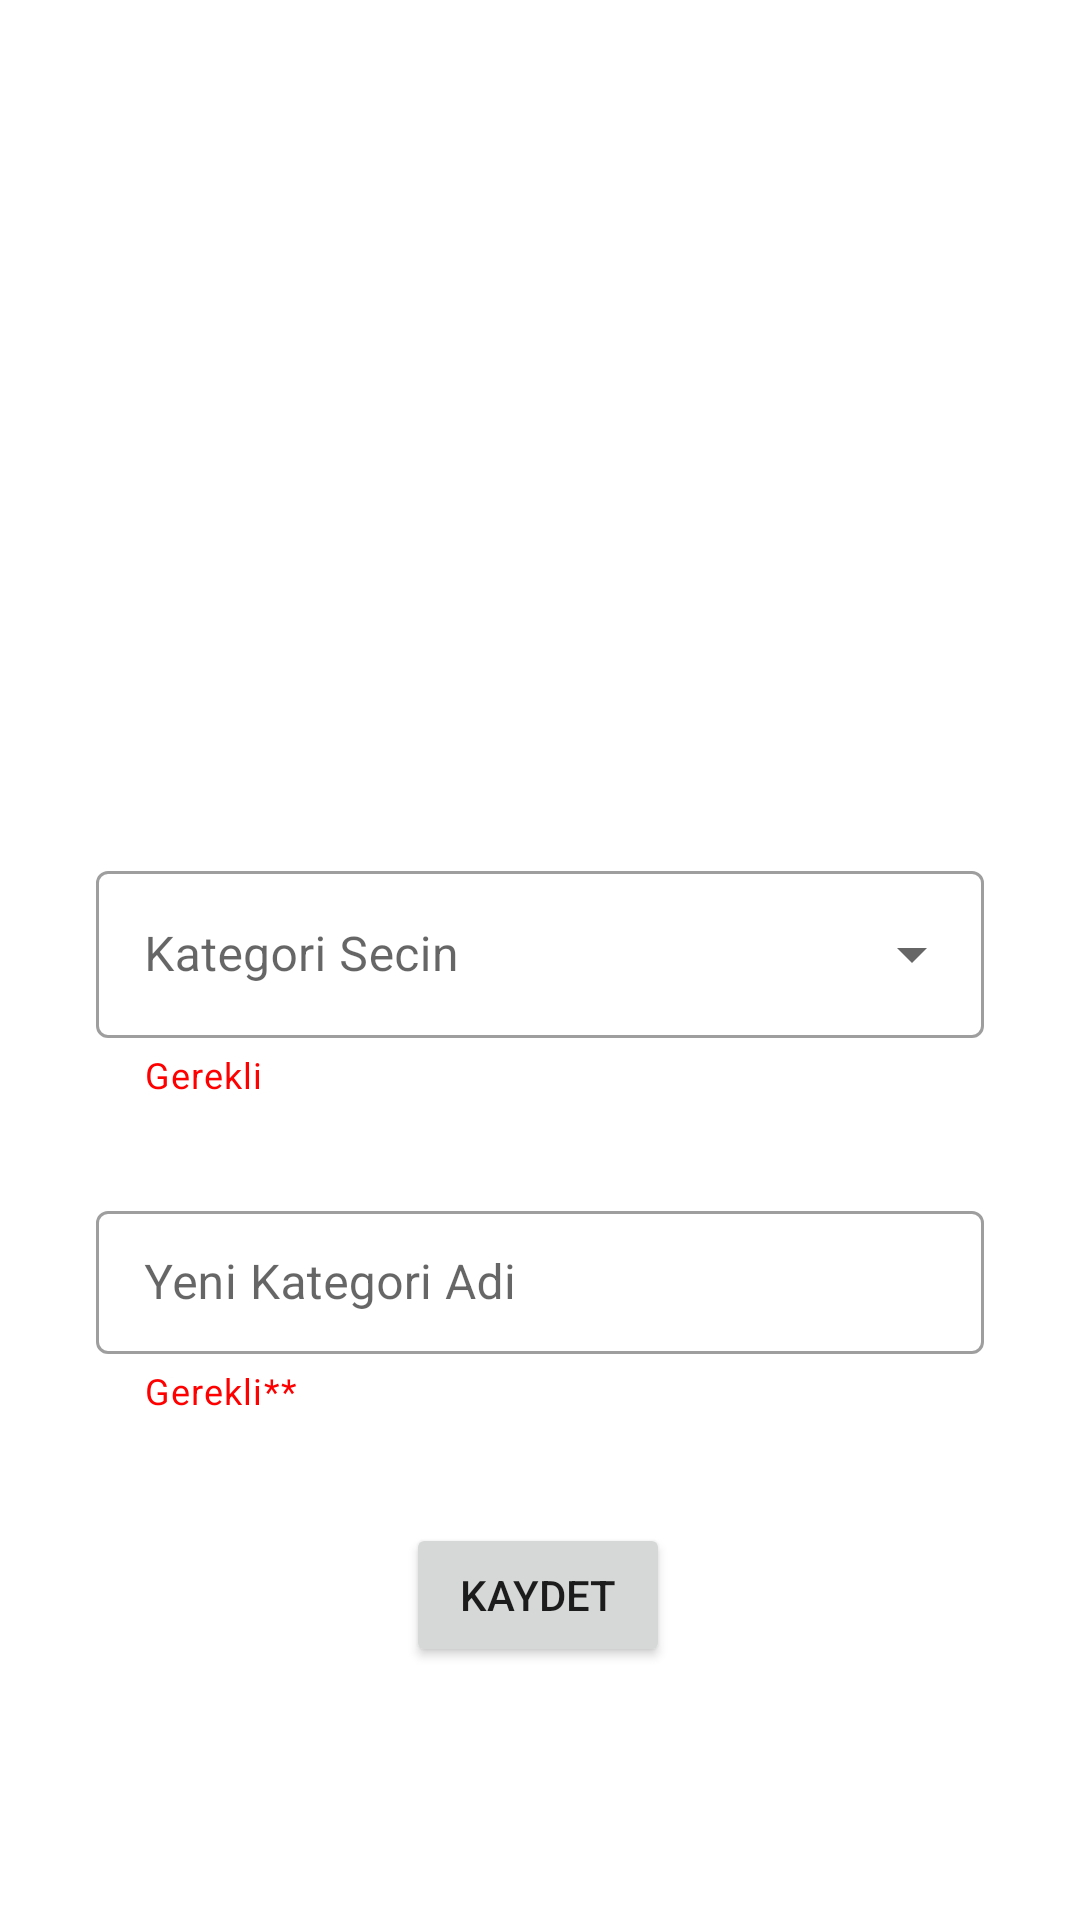

Reconstruct the res/layout file that produces this screen, plus the resources it refers to.
<!-- AndroidManifest.xml: application theme Theme.GlisemikIndeks -->
<!-- res/layout/fragment_add_category.xml -->
<?xml version="1.0" encoding="utf-8"?>
<androidx.constraintlayout.widget.ConstraintLayout xmlns:android="http://schemas.android.com/apk/res/android"
    xmlns:app="http://schemas.android.com/apk/res-auto"
    xmlns:tools="http://schemas.android.com/tools"
    android:layout_width="match_parent"
    android:layout_height="match_parent"
    tools:context=".fragments.AddCategoryFragment">

    <ImageView
        android:id="@+id/imageView"
        android:layout_width="215dp"
        android:layout_height="245dp"
        android:layout_marginTop="20dp"
        android:src="@drawable/cat_img"
        app:layout_constraintEnd_toEndOf="parent"
        app:layout_constraintStart_toStartOf="parent"
        app:layout_constraintTop_toTopOf="parent" />

    <com.google.android.material.textfield.TextInputLayout
        android:id="@+id/textSpinnerLayout"
        style="@style/Widget.MaterialComponents.TextInputLayout.OutlinedBox.ExposedDropdownMenu"
        android:layout_width="match_parent"
        android:layout_height="wrap_content"
        android:layout_marginStart="32dp"
        android:layout_marginTop="20dp"
        android:layout_marginEnd="32dp"
        android:hint="Kategori Secin"
        app:helperText="Gerekli"
        app:helperTextTextColor="#FF0000"
        app:layout_constraintBottom_toTopOf="@id/textCategoryLayout"
        app:layout_constraintEnd_toEndOf="parent"
        app:layout_constraintHorizontal_bias="0.0"
        app:layout_constraintStart_toStartOf="parent"
        app:layout_constraintTop_toBottomOf="@id/imageView">

        <AutoCompleteTextView
            android:id="@+id/autoCompleteCat"
            android:layout_width="match_parent"
            android:layout_height="match_parent"
            android:inputType="none" />
    </com.google.android.material.textfield.TextInputLayout>

    <com.google.android.material.textfield.TextInputLayout
        android:id="@+id/textCategoryLayout"
        style="@style/Widget.MaterialComponents.TextInputLayout.OutlinedBox.Dense"
        Of="parent"
        android:layout_width="0dp"
        android:layout_height="wrap_content"
        android:layout_marginStart="32dp"
        android:layout_marginTop="32dp"
        android:layout_marginEnd="32dp"
        android:hint="Yeni Kategori Adi"
        app:helperText="Gerekli**"
        app:helperTextTextColor="#FF0000"
        app:layout_constraintEnd_toEndOf="parent"
        app:layout_constraintHorizontal_bias="0.0"
        app:layout_constraintStart_toStartOf="parent"
        app:layout_constraintTop_toBottomOf="@+id/textSpinnerLayout">

        <com.google.android.material.textfield.TextInputEditText
            android:id="@+id/etCategory"
            android:layout_width="match_parent"
            android:layout_height="wrap_content" />

    </com.google.android.material.textfield.TextInputLayout>

    <Button
        android:id="@+id/btnCatSave"
        android:layout_width="wrap_content"
        android:layout_height="wrap_content"
        android:layout_marginTop="36dp"
        android:text="Kaydet"
        app:layout_constraintBottom_toBottomOf="parent"
        app:layout_constraintEnd_toEndOf="parent"
        app:layout_constraintHorizontal_bias="0.498"
        app:layout_constraintStart_toStartOf="parent"
        app:layout_constraintTop_toBottomOf="@id/textCategoryLayout"
        app:layout_constraintVertical_bias="0.0" />

</androidx.constraintlayout.widget.ConstraintLayout>
<!-- resources referenced by this layout -->
<resources>
  <style name="Theme.GlisemikIndeks" parent="Theme.MaterialComponents.DayNight.DarkActionBar">
          
          <item name="colorPrimary">@color/purple_500</item>
          <item name="colorPrimaryVariant">@color/purple_700</item>
          <item name="colorOnPrimary">@color/white</item>
          
          <item name="colorSecondary">@color/teal_200</item>
          <item name="colorSecondaryVariant">@color/teal_700</item>
          <item name="colorOnSecondary">@color/black</item>
          
          <item name="android:statusBarColor" tools:targetApi="l">?attr/colorPrimaryVariant</item>
          
      </style>
  <!-- not gathered from this repository: default colours our renderer supplied (Android Studio template values) -->
  <color name="purple_500">#FF6200EE</color>
  <color name="purple_700">#FF3700B3</color>
  <color name="teal_200">#FF03DAC5</color>
  <color name="teal_700">#FF018786</color>
  <color name="black">#FF000000</color>
  <color name="white">#FFFFFFFF</color>
</resources>
